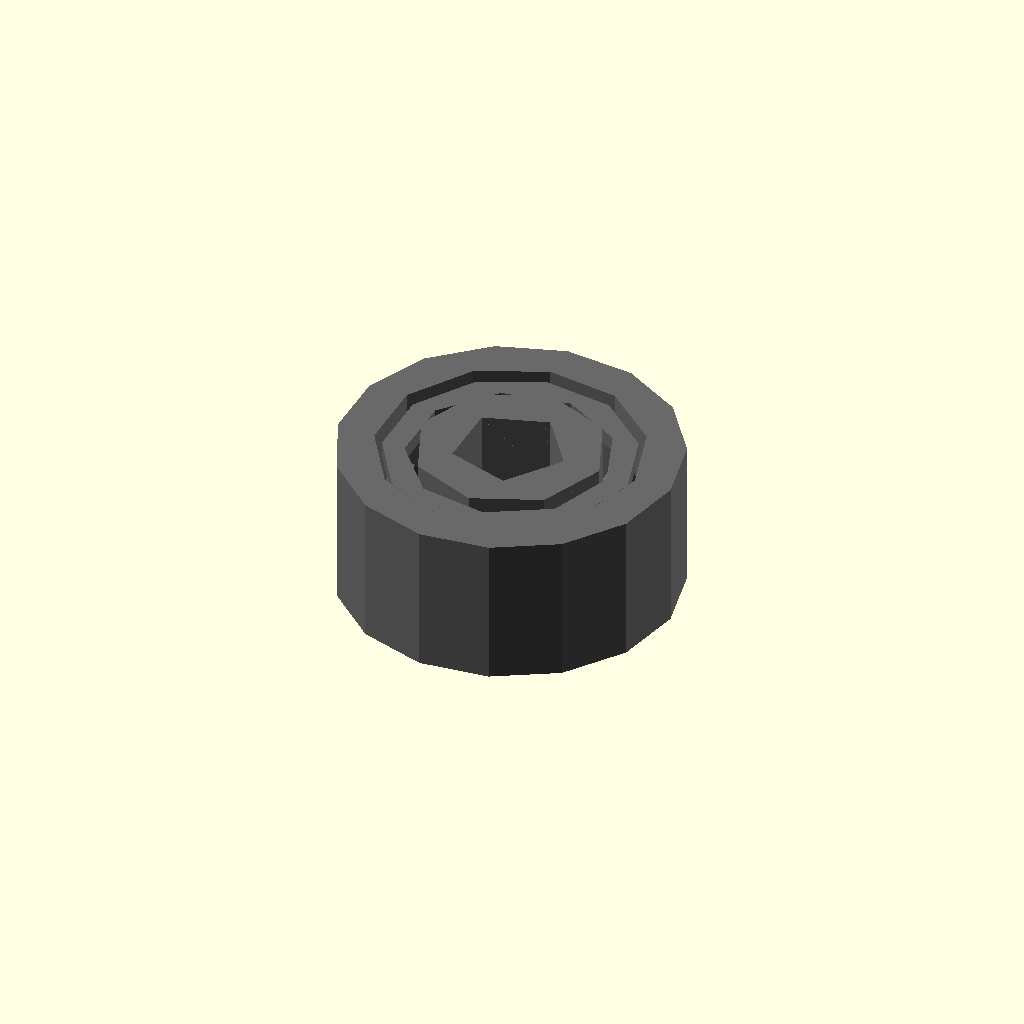
Cell 1: rendered with the file's own defaults.
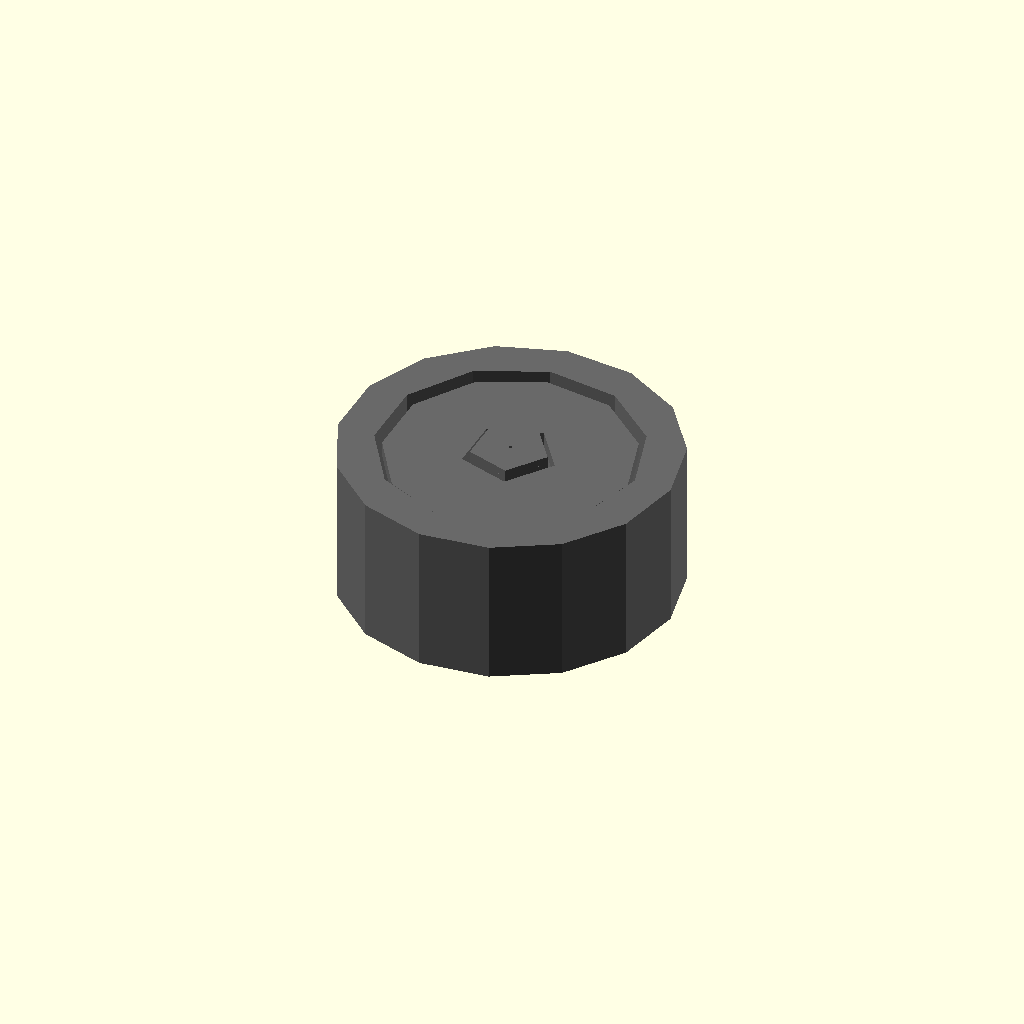
Cell 2: bore_diameter_mm = 0.1 (everything else at default).
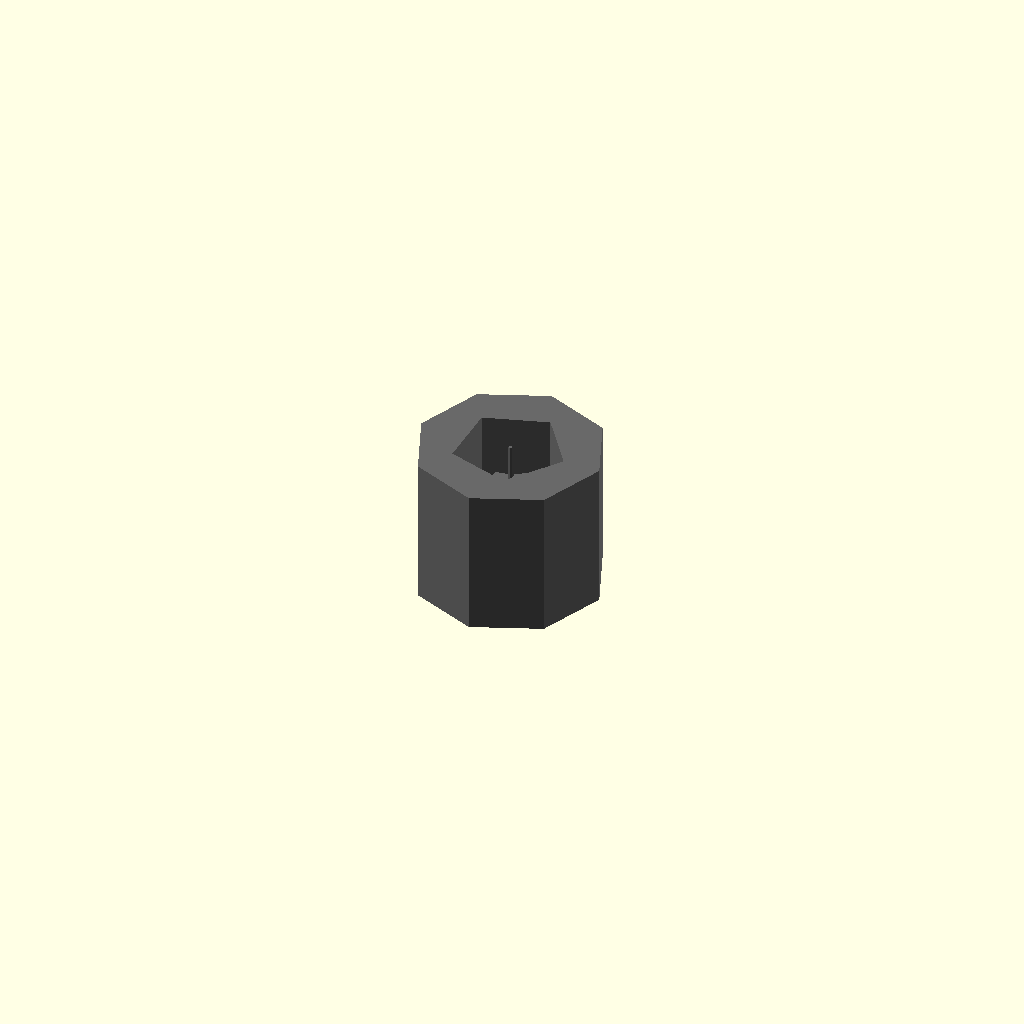
Cell 3: outer_diameter_mm = 0.1 (everything else at default).
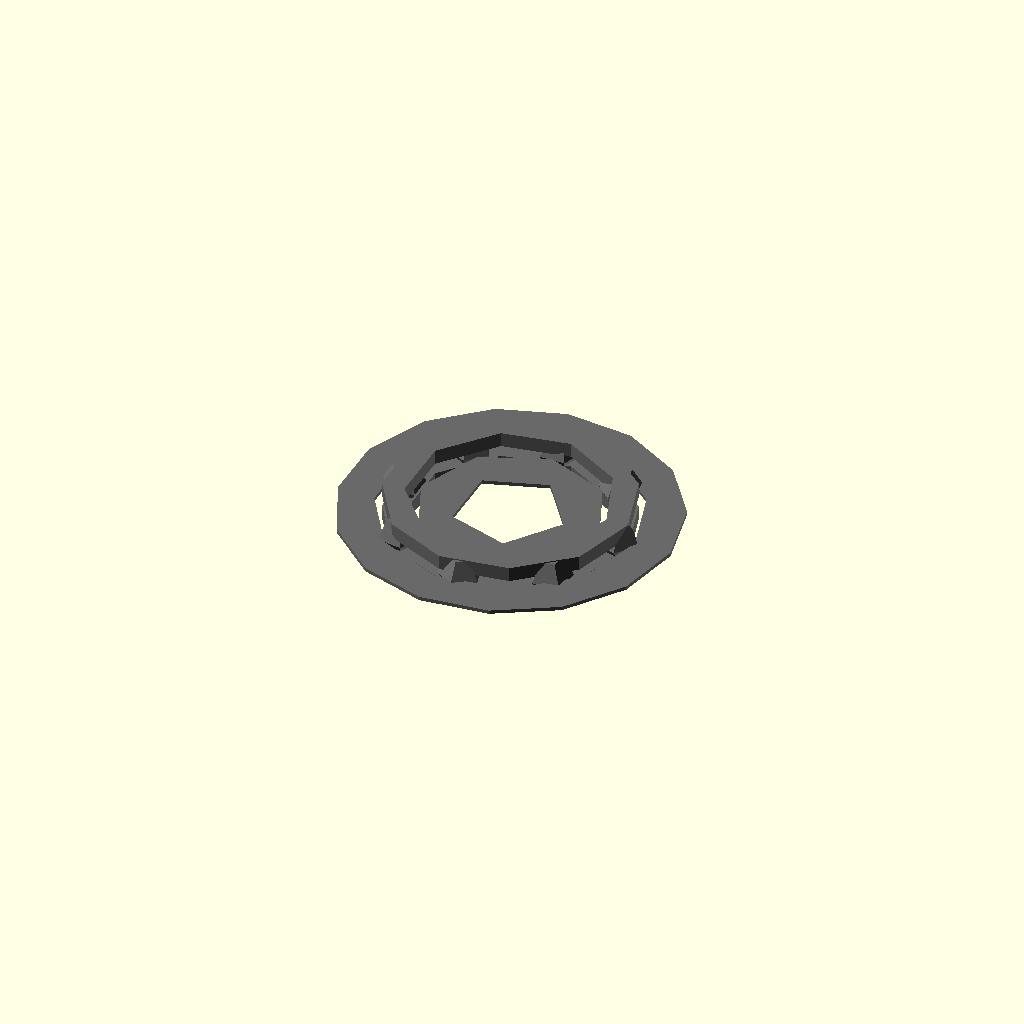
Cell 4: width_mm = 0.1 (everything else at default).
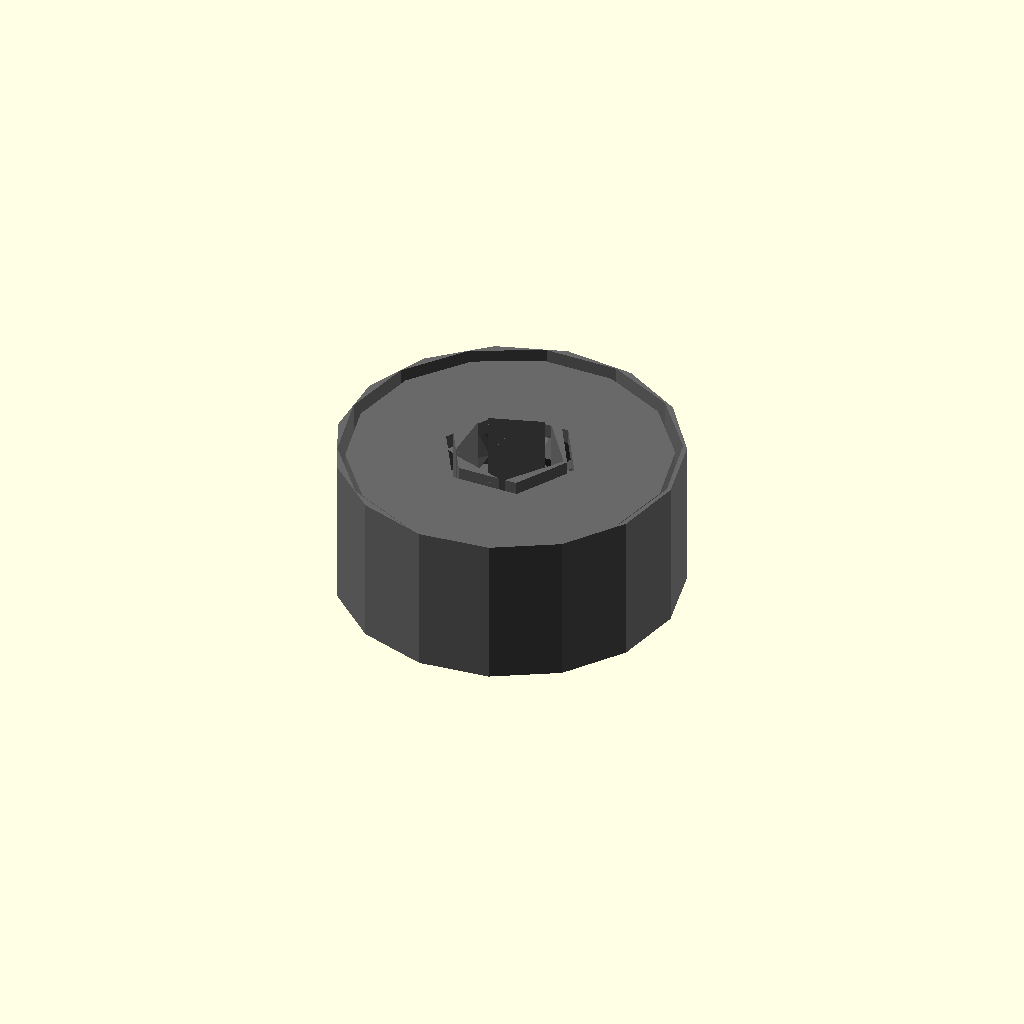
Cell 5 — race_radial_thickness_mm set to 0.1, the other parameters unchanged.
One fixed orthographic camera (rotation 55°, 0°, 25°; colour scheme Cornfield) for every cell.
Source of the model, results/nopscadlib/ablations/no_multiview/scad/ball_bearing__BBMR93.scad:
// Parameters
bore_diameter_mm = 3.0; //[1.5:6.0:0.1]
outer_diameter_mm = 9.0; //[4.5:18.0:0.1]
width_mm = 4.0; //[2.0:8.0:0.1]
race_radial_thickness_mm = 1.0; //[0.6:2.0:0.1]
shield_thickness_mm = 0.4; //[0.2:1.0:0.05]
shield_radial_gap_mm = 0.2; //[0.1:0.6:0.05]
shield_inner_clearance_mm = 0.2; //[0.1:0.6:0.05]
ball_diameter_mm = 1.2; //[0.6:2.4:0.05]
ball_count = 8; //[6:14:1]
ball_radial_overlap_mm = 0.3; //[0.1:0.8:0.05]
eps_mm = 0.2; //[0.05:0.5:0.05]

// Bearing Ball - complete geometry
module bearing_ball() {
  color("Silver") {
    sphere(r=ball_diameter_mm/2);
  }
}

// Ball Bearing - complete geometry
module ball_bearing() {
  color("DimGray") {
    // Outer Race
    difference() {
      cylinder(r=outer_diameter_mm/2, h=width_mm, center=true);
      cylinder(r=outer_diameter_mm/2 - race_radial_thickness_mm, h=width_mm + 2*eps_mm, center=true);
    }
    // Inner Race
    difference() {
      cylinder(r=bore_diameter_mm/2 + race_radial_thickness_mm, h=width_mm, center=true);
      cylinder(r=bore_diameter_mm/2, h=width_mm + 2*eps_mm, center=true);
    }
    // Shields
    for (z = [-1, 1]) {
      translate([0, 0, z * (width_mm/2 - shield_thickness_mm/2 - eps_mm)]) {
        difference() {
          cylinder(r=outer_diameter_mm/2 - race_radial_thickness_mm - shield_radial_gap_mm, h=shield_thickness_mm, center=true);
          cylinder(r=bore_diameter_mm/2 + race_radial_thickness_mm + shield_inner_clearance_mm, h=shield_thickness_mm + 2*eps_mm, center=true);
        }
      }
    }
    // Bearing Balls
    for (i = [0:ball_count-1]) {
      rotate([0, 0, i*360/ball_count]) {
        translate([((bore_diameter_mm/2 + race_radial_thickness_mm) + (outer_diameter_mm/2 - race_radial_thickness_mm))/2, 0, 0]) {
          bearing_ball();
        }
      }
    }
  }
}

// Assembly
module assembly() {
  ball_bearing();
}

assembly();
Customizer parameters (derived from the source; name, type, default, range or options):
bore_diameter_mm: number, default 3, range 0.1 to 1.5, step 6
outer_diameter_mm: number, default 9, range 0.1 to 4.5, step 18
width_mm: number, default 4, range 0.1 to 2, step 8
race_radial_thickness_mm: number, default 1, range 0.1 to 0.6, step 2
shield_thickness_mm: number, default 0.4, range 0.05 to 0.2, step 1
shield_radial_gap_mm: number, default 0.2, range 0.05 to 0.1, step 0.6
shield_inner_clearance_mm: number, default 0.2, range 0.05 to 0.1, step 0.6
ball_diameter_mm: number, default 1.2, range 0.05 to 0.6, step 2.4
ball_count: number, default 8, range 1 to 6, step 14
ball_radial_overlap_mm: number, default 0.3, range 0.05 to 0.1, step 0.8
eps_mm: number, default 0.2, range 0.05 to 0.05, step 0.5
